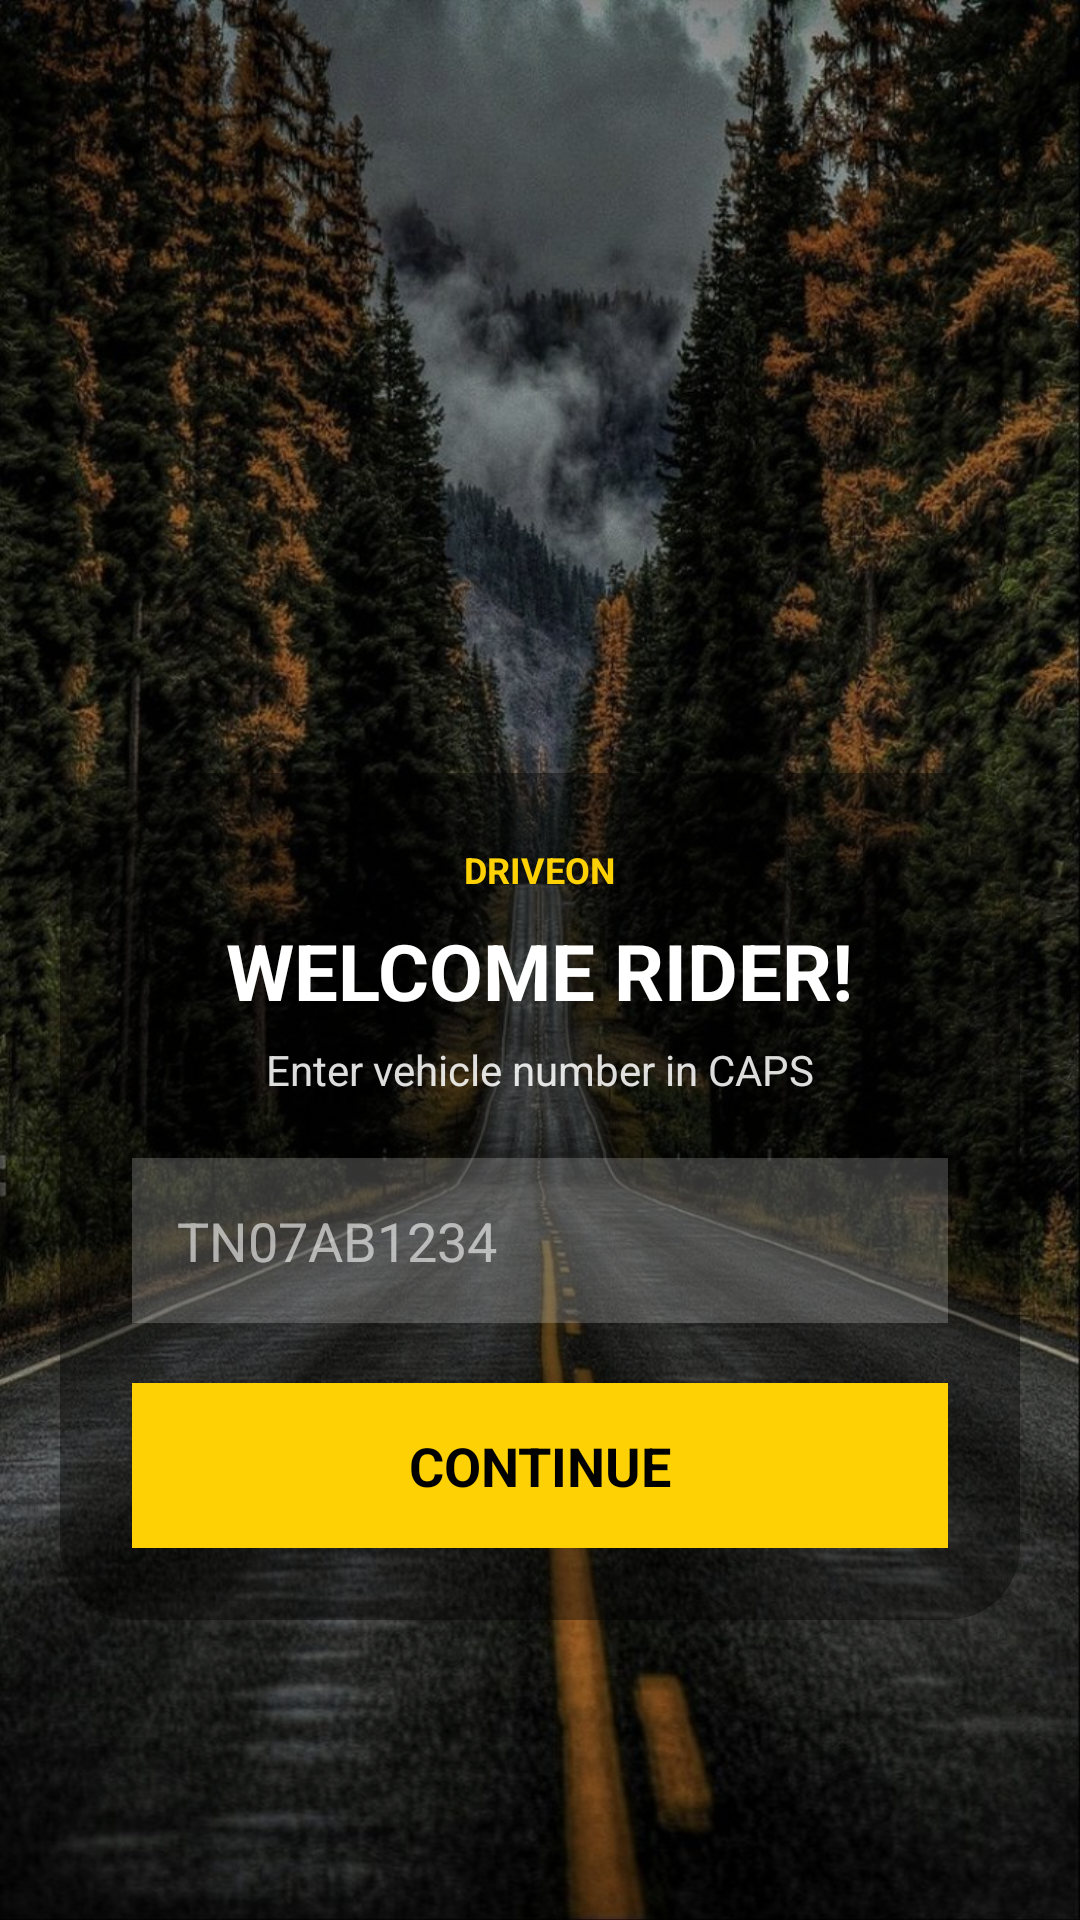

This screen was rendered from an Android layout file. Write that file and the resources it references.
<!-- AndroidManifest.xml: application theme Theme.Driveon -->
<!-- res/layout/activity_vehicle_entry.xml -->
<?xml version="1.0" encoding="utf-8"?>


<FrameLayout xmlns:android="http://schemas.android.com/apk/res/android"
    xmlns:app="http://schemas.android.com/apk/res-auto"
    android:layout_width="match_parent"
    android:layout_height="match_parent">

    <ImageView
        android:layout_width="match_parent"
        android:layout_height="match_parent"
        android:src="@drawable/adv"
        android:scaleType="centerCrop" />

    <View
        android:layout_width="match_parent"
        android:layout_height="match_parent"
        android:background="#55000000" />

    <LinearLayout
        android:layout_width="match_parent"
        android:layout_height="match_parent"
        android:gravity="bottom"
        android:orientation="vertical"
        android:padding="20dp">

        <androidx.cardview.widget.CardView
            android:layout_width="match_parent"
            android:layout_height="wrap_content"
            android:layout_marginBottom="80dp"
            app:cardBackgroundColor="#66000000"
            app:cardCornerRadius="24dp"
            app:cardElevation="0dp">

            <LinearLayout
                android:layout_width="match_parent"
                android:layout_height="wrap_content"
                android:gravity="center"
                android:orientation="vertical"
                android:padding="24dp">

                <TextView
                    android:layout_width="wrap_content"
                    android:layout_height="wrap_content"
                    android:text="DRIVEON"
                    android:textColor="#FDD104"
                    android:textSize="12sp"
                    android:textStyle="bold" />

                <TextView
                    android:layout_width="wrap_content"
                    android:layout_height="wrap_content"
                    android:layout_marginTop="8dp"
                    android:text="WELCOME RIDER!"
                    android:textColor="#FFFFFF"
                    android:textSize="26sp"
                    android:textStyle="bold" />

                <TextView
                    android:layout_width="wrap_content"
                    android:layout_height="wrap_content"
                    android:layout_marginTop="6dp"
                    android:text="Enter vehicle number in CAPS"
                    android:textColor="#DDFFFFFF"
                    android:textSize="14sp" />

                <EditText
                    android:id="@+id/etVehicleNumber"
                    android:layout_width="match_parent"
                    android:layout_height="55dp"
                    android:inputType="textCapCharacters"
                    android:textAllCaps="true"
                    android:layout_marginTop="20dp"
                    android:background="#33FFFFFF"
                    android:hint="TN07AB1234"
                    android:padding="15dp"
                    android:textColor="#FFFFFF"
                    android:textColorHint="#99FFFFFF" />

                <TextView
                    android:id="@+id/btnContinue"
                    android:layout_width="match_parent"
                    android:layout_height="55dp"
                    android:layout_marginTop="20dp"
                    android:background="#FDD104"
                    android:gravity="center"
                    android:text="CONTINUE"
                    android:textColor="#000000"
                    android:textSize="18sp"
                    android:textStyle="bold" />

            </LinearLayout>

        </androidx.cardview.widget.CardView>

    </LinearLayout>

</FrameLayout>
<!-- resources referenced by this layout -->
<resources>
  <!-- drawable adv: jpg bitmap (drawable, 208912 bytes) -->
  <style name="Theme.Driveon" parent="Theme.Material3.DayNight.NoActionBar">
  
          
  
          <item name="colorPrimary">#000000</item>
          <item name="colorPrimaryVariant">#000000</item>
          <item name="colorOnPrimary">#FFFFFF</item>
  
          
  
          <item name="android:statusBarColor">#000000</item>
  
          
  
          <item name="android:navigationBarColor">#000000</item>
  
      </style>
</resources>
